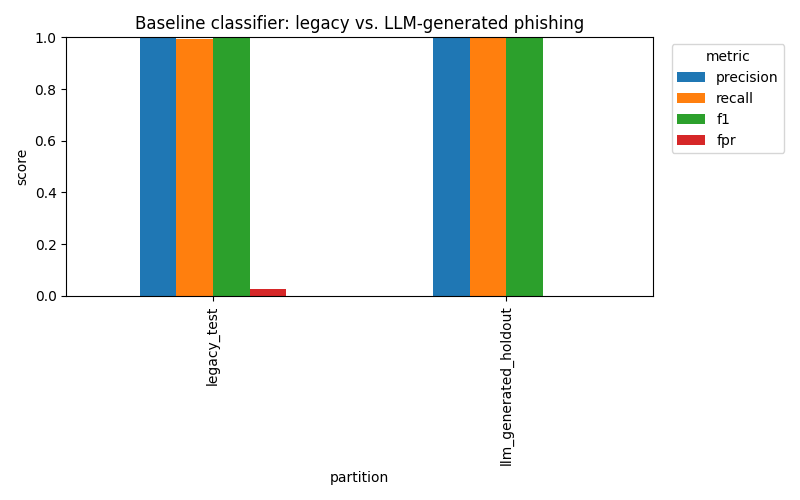

The file beside this chart, header and first rows:
partition, n_samples, precision, recall, f1, fpr
legacy_test, 15295, 0.9982, 0.9954, 0.9968, 0.026
llm_generated_holdout, 144, 1.0, 1.0, 1.0, 
